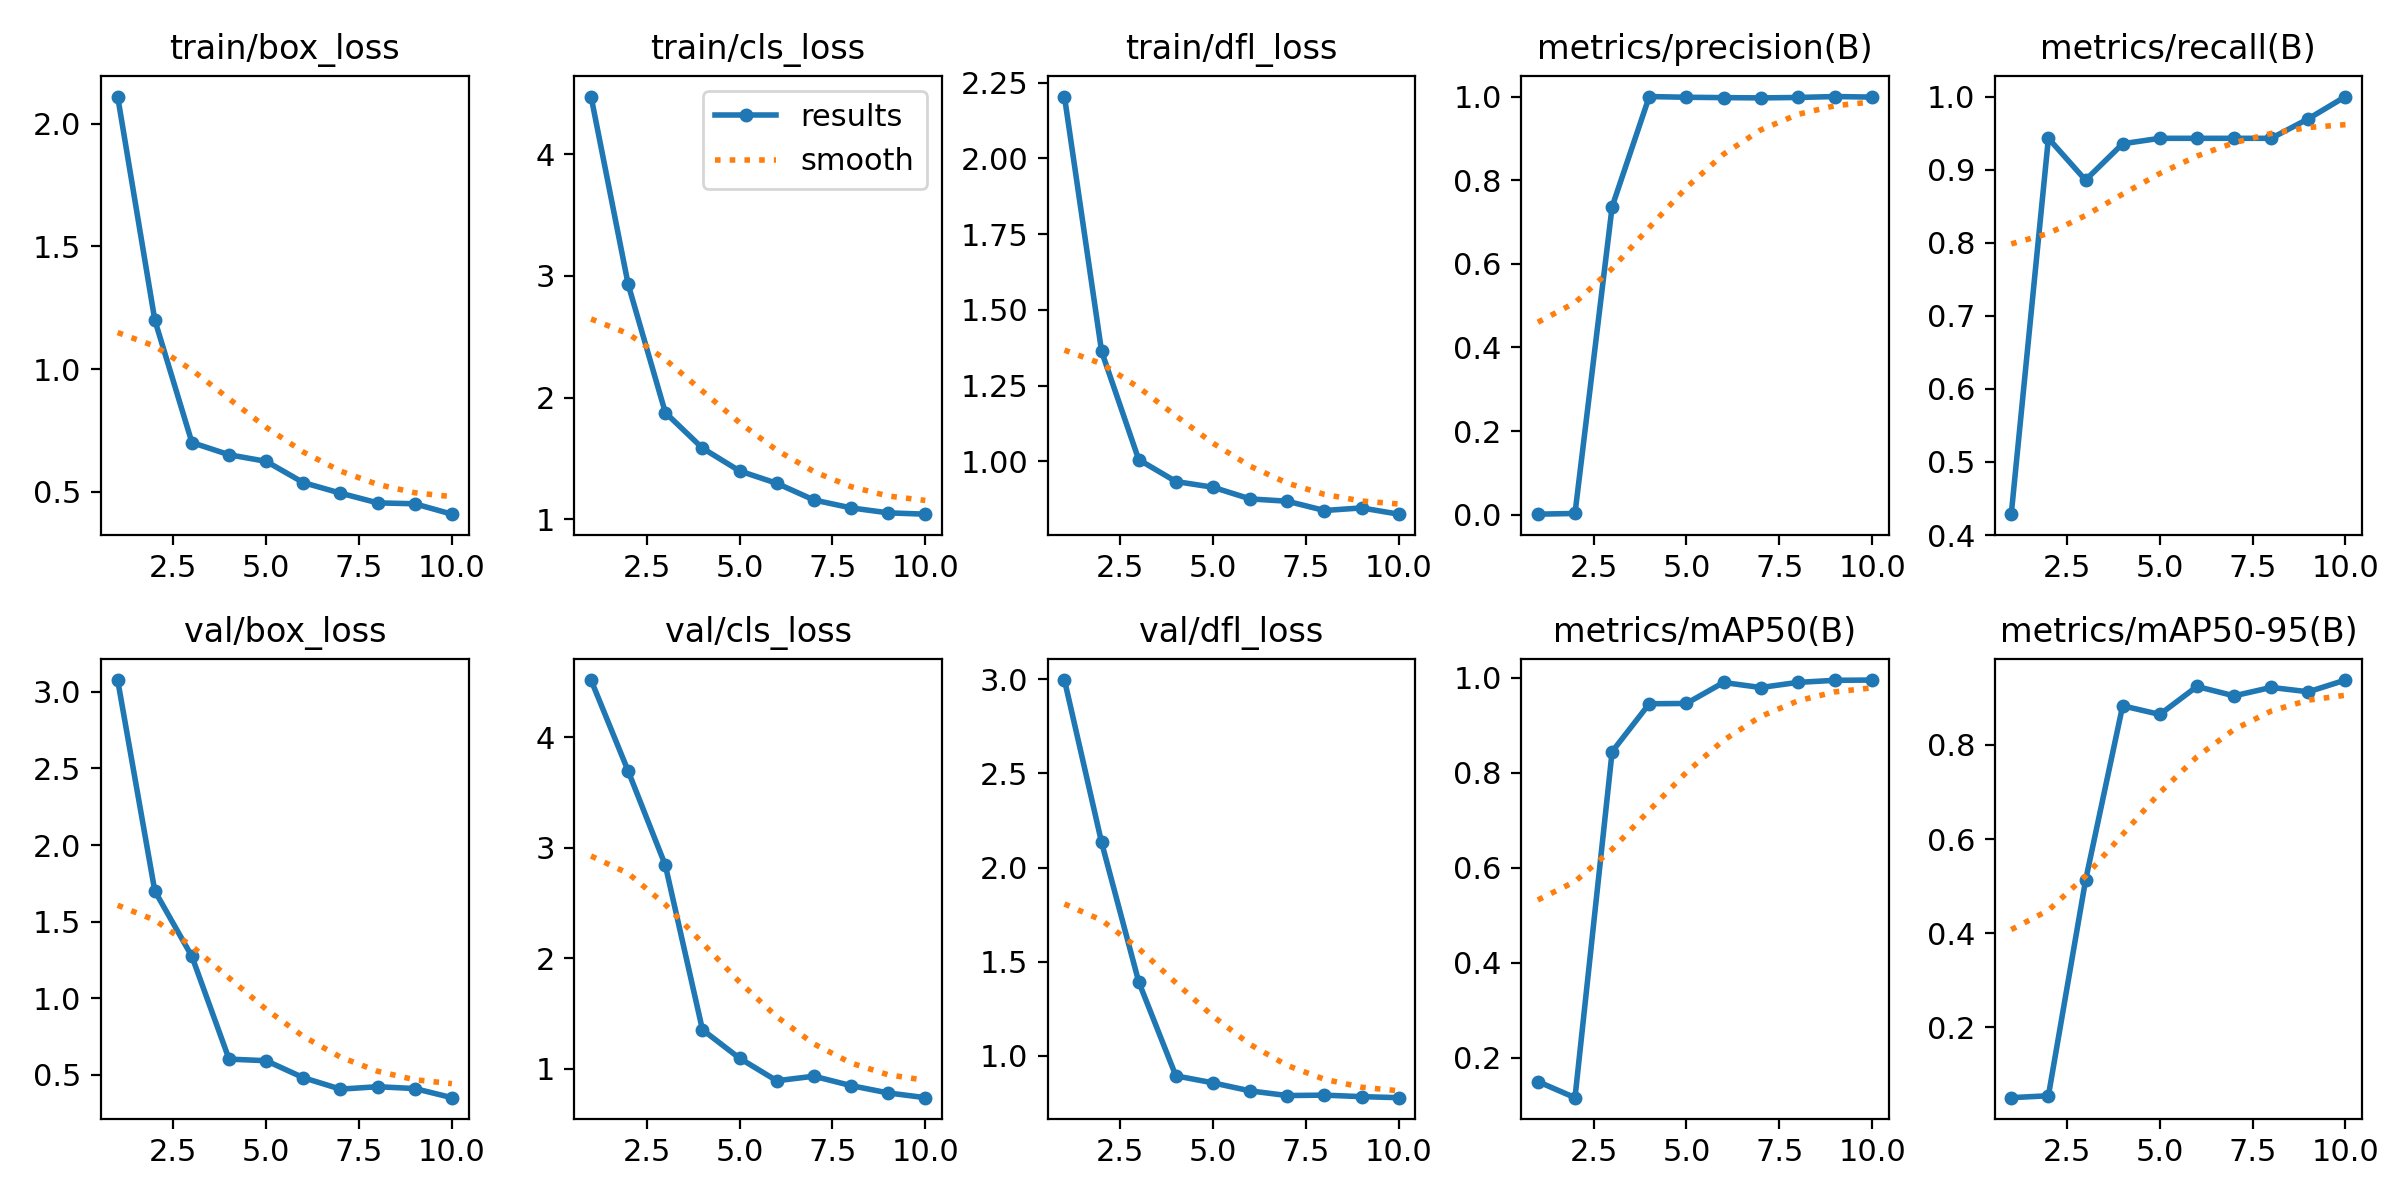

The table this chart was drawn from, first rows:
epoch, time, train/box_loss, train/cls_loss, train/dfl_loss, metrics/precision(B), metrics/recall(B), metrics/mAP50(B), metrics/mAP50-95(B), val/box_loss, val/cls_loss, val/dfl_loss, lr/pg0, lr/pg1, lr/pg2
1, 67.96, 2.111, 4.472, 2.204, 0.00143, 0.4286, 0.1497, 0.05099, 3.077, 4.518, 2.997, 0.00034, 0.00034, 0.00034
2, 134.3, 1.2, 2.929, 1.363, 0.00314, 0.9429, 0.1157, 0.05503, 1.701, 3.693, 2.133, 0.0006307, 0.0006307, 0.0006307
3, 199.8, 0.7006, 1.877, 1.006, 0.7367, 0.8857, 0.8443, 0.5121, 1.273, 2.841, 1.393, 0.0008501, 0.0008501, 0.0008501
4, 264.8, 0.6507, 1.585, 0.9334, 1, 0.9354, 0.9451, 0.8829, 0.603, 1.351, 0.8929, 0.0009983, 0.0009983, 0.0009983
5, 330.2, 0.6239, 1.398, 0.9145, 0.9983, 0.9429, 0.9457, 0.8645, 0.5926, 1.093, 0.8556, 0.001075, 0.001075, 0.001075
6, 395.4, 0.5373, 1.297, 0.876, 0.9974, 0.9429, 0.9899, 0.9239, 0.4817, 0.8894, 0.8129, 0.00101, 0.00101, 0.00101
7, 462.3, 0.4943, 1.16, 0.8684, 0.9968, 0.9429, 0.9793, 0.9041, 0.4069, 0.9304, 0.7881, 0.000812, 0.000812, 0.000812
8, 531, 0.4547, 1.095, 0.8378, 0.9978, 0.9429, 0.9901, 0.9219, 0.4228, 0.8454, 0.7903, 0.000614, 0.000614, 0.000614
9, 598.9, 0.451, 1.054, 0.8462, 1, 0.9696, 0.9944, 0.9126, 0.4108, 0.7791, 0.7823, 0.000416, 0.000416, 0.000416
10, 667.9, 0.4086, 1.043, 0.8256, 0.9987, 1, 0.995, 0.9376, 0.3513, 0.7362, 0.7768, 0.000218, 0.000218, 0.000218
